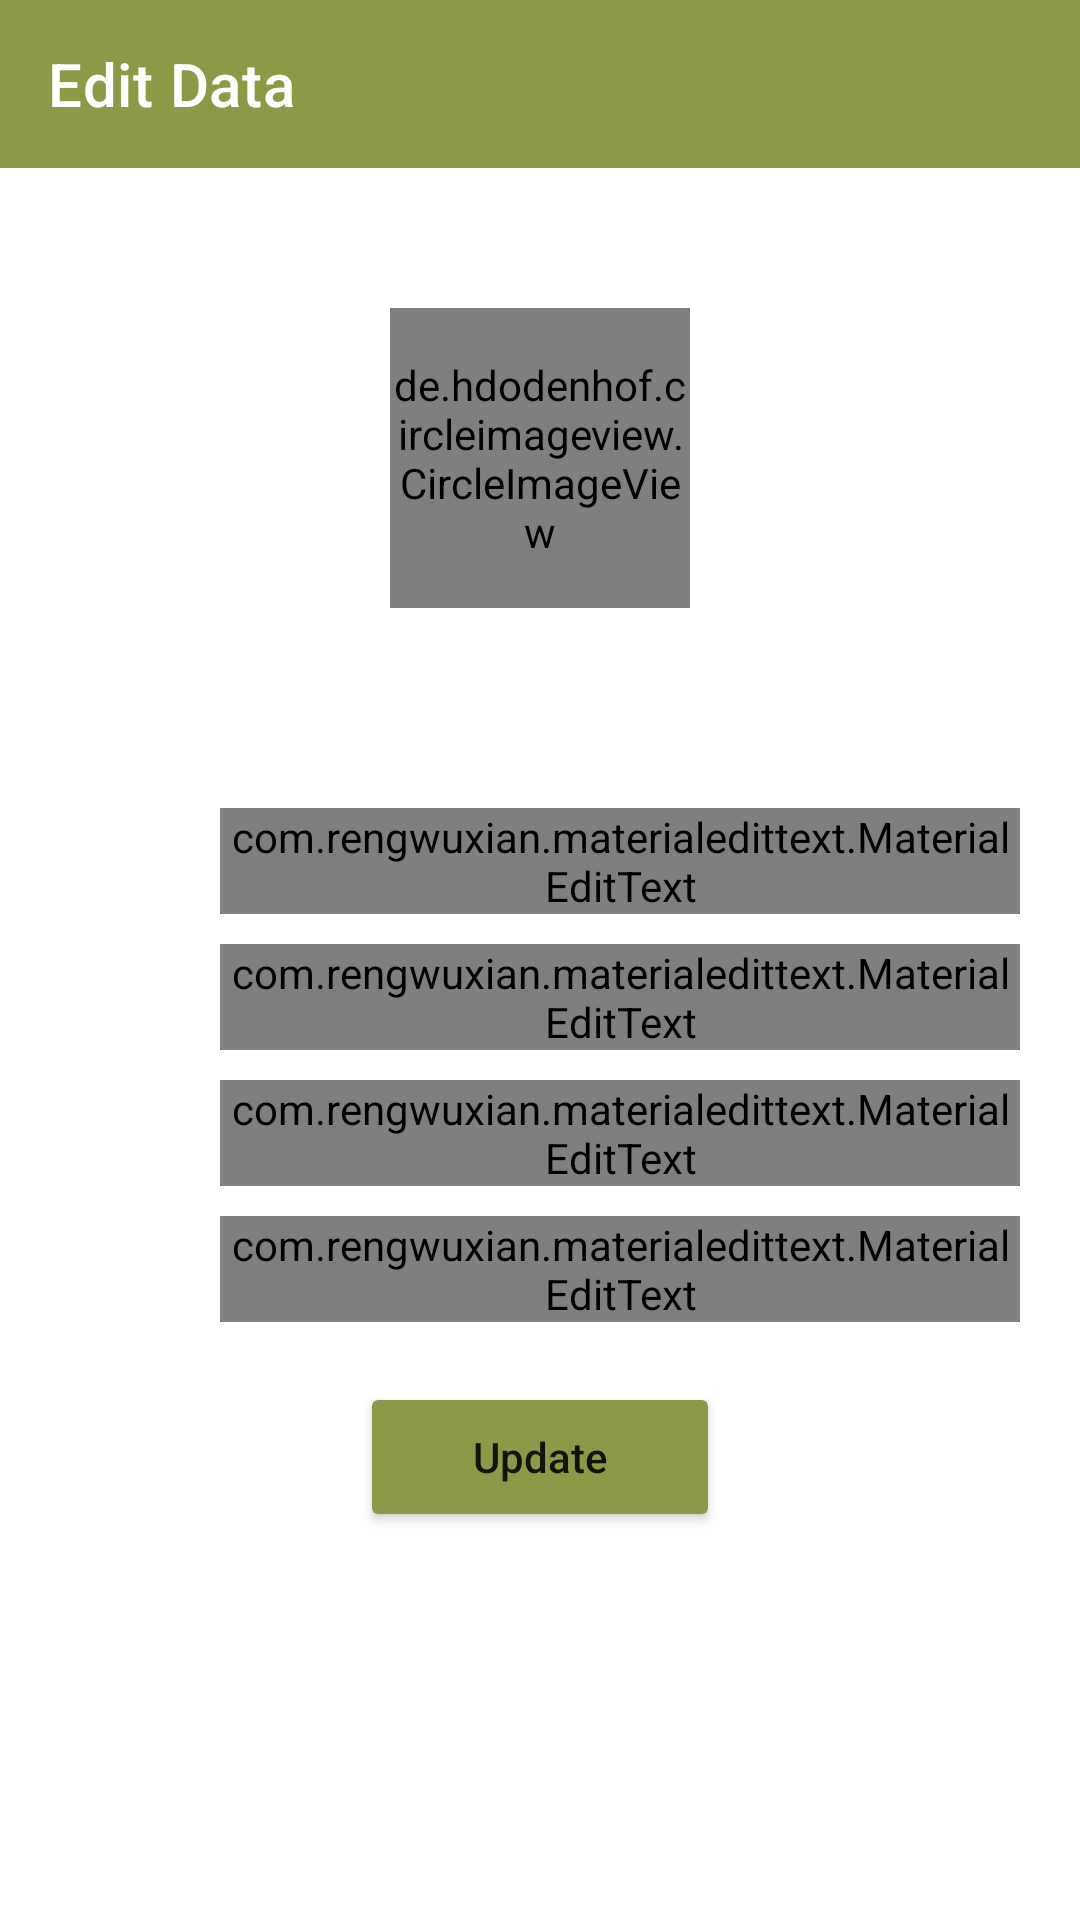

Android layout source for this screen:
<!-- AndroidManifest.xml: application theme Theme.Padigreen -->
<!-- res/layout/activity_edit_fasilitas.xml -->
<?xml version="1.0" encoding="utf-8"?>
<LinearLayout
    xmlns:android="http://schemas.android.com/apk/res/android"
    xmlns:app="http://schemas.android.com/apk/res-auto"
    xmlns:tools="http://schemas.android.com/tools"
    android:layout_width="match_parent"
    android:layout_height="match_parent"
    android:orientation="vertical">

    <androidx.appcompat.widget.Toolbar
        android:id="@+id/toolbar"
        android:layout_width="match_parent"
        android:layout_height="wrap_content"
        android:background="@color/green"
        android:minHeight="?attr/actionBarSize"
        android:theme="@style/ThemeOverlay.AppCompat.Dark.ActionBar"
        app:title="Edit Data"
        app:popupTheme="@style/ThemeOverlay.AppCompat.Light"
        tools:ignore="MissingConstraints" />

    <LinearLayout
        android:layout_width="match_parent"
        android:layout_height="wrap_content"
        android:layout_margin="20dp"
        android:orientation="vertical">

        <de.hdodenhof.circleimageview.CircleImageView
            android:id="@+id/IB"
            android:layout_width="100dp"
            android:layout_height="100dp"
            android:layout_gravity="center_horizontal"
            android:layout_marginVertical="80px"/>

        <LinearLayout
            android:layout_width="match_parent"
            android:layout_height="wrap_content"
            android:layout_marginTop="40dp"
            android:orientation="horizontal"
            android:weightSum="6">
            <ImageView
                android:layout_weight="1"
                android:layout_width="0dp"
                android:padding="10dp"
                android:layout_height="match_parent"
                />

            <com.rengwuxian.materialedittext.MaterialEditText
                android:id="@+id/ETId"
                android:layout_width="0dp"
                android:layout_height="wrap_content"
                android:layout_weight="5"
                android:hint="ID"
                app:met_floatingLabel="normal" />
        </LinearLayout>
        <LinearLayout
            android:layout_width="match_parent"
            android:layout_height="wrap_content"
            android:layout_marginTop="10dp"
            android:orientation="horizontal"
            android:weightSum="6">
            <ImageView
                android:layout_weight="1"
                android:layout_width="0dp"
                android:padding="10dp"
                android:layout_height="match_parent"
                />
            <com.rengwuxian.materialedittext.MaterialEditText
                android:id="@+id/ETNamaFasilitas"
                android:layout_width="0dp"
                android:layout_height="wrap_content"
                android:layout_weight="5"
                android:hint="Nama Fasilitas"
                app:met_floatingLabel="normal" />
        </LinearLayout>

        <LinearLayout
            android:layout_width="match_parent"
            android:layout_height="wrap_content"
            android:layout_marginTop="10dp"
            android:orientation="horizontal"
            android:weightSum="6">
            <ImageView
                android:layout_weight="1"
                android:layout_width="0dp"
                android:padding="10dp"
                android:layout_height="match_parent"
                />
            <com.rengwuxian.materialedittext.MaterialEditText
                android:id="@+id/ETJumlah"
                android:layout_weight="5"
                android:layout_width="0dp"
                android:layout_height="wrap_content"
                android:hint="Jumlah"
                app:met_floatingLabel="normal"/>
        </LinearLayout>

        <LinearLayout
            android:layout_width="match_parent"
            android:layout_height="wrap_content"
            android:layout_marginTop="10dp"
            android:orientation="horizontal"
            android:weightSum="6">
            <ImageView
                android:layout_weight="1"
                android:layout_width="0dp"
                android:padding="10dp"
                android:layout_height="match_parent"
                />
            <com.rengwuxian.materialedittext.MaterialEditText
                android:id="@+id/ETStatus"
                android:layout_weight="5"
                android:layout_width="0dp"
                android:layout_height="wrap_content"
                android:hint="Status"
                app:met_floatingLabel="normal"/>
        </LinearLayout>

        <Button
            android:id="@+id/BTNUpdate"
            android:layout_marginTop="20dp"
            android:layout_width="120dp"
            android:layout_height="50dp"
            android:layout_gravity="center"
            android:text="Update"
            android:backgroundTint="@color/green"
            android:textAllCaps="false"/>
    </LinearLayout>
</LinearLayout>
<!-- resources referenced by this layout -->
<resources>
  <color name="green">#8B9A47</color>
  <style name="Theme.Padigreen" parent="Theme.MaterialComponents.DayNight.NoActionBar">
          
          <item name="colorPrimary">@color/purple_500</item>
          <item name="colorPrimaryVariant">@color/purple_700</item>
          <item name="colorOnPrimary">@color/white</item>
          
          <item name="colorSecondary">@color/teal_200</item>
          <item name="colorSecondaryVariant">@color/teal_700</item>
          <item name="colorOnSecondary">@color/black</item>
          
          <item name="android:statusBarColor" tools:targetApi="l">?attr/colorPrimaryVariant</item>
          
          
          <item name="actionModeBackground">@color/purple_500</item>
      </style>
  <color name="purple_500">#FF6200EE</color>
  <color name="purple_700">#FF3700B3</color>
  <color name="white">#FFFFFFFF</color>
  <color name="teal_200">#FF03DAC5</color>
  <color name="teal_700">#FF018786</color>
  <color name="black">#FF000000</color>
</resources>
